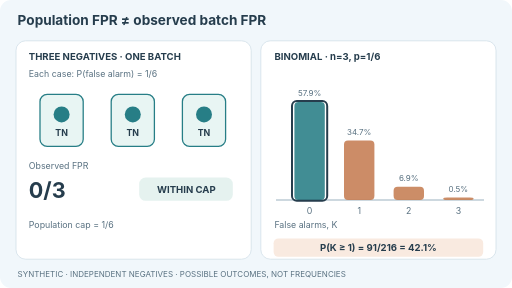
t = 0.00 s
t = 1.50 s: frame unchanged from t = 0.00 s, image omitted
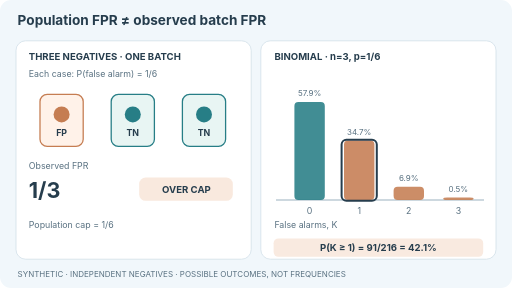
t = 3.00 s
t = 5.25 s: frame unchanged from t = 3.00 s, image omitted
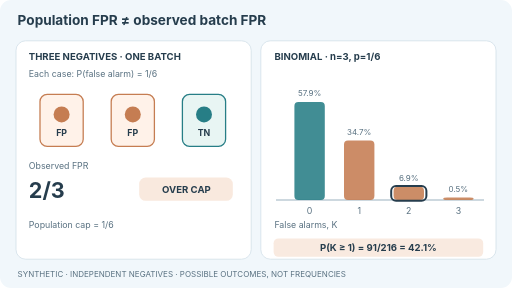
t = 6.75 s
t = 8.25 s: frame unchanged from t = 6.75 s, image omitted

The animated SVG that drew these frames (rendered in a browser with its animation timeline set to each time). Animation: 4 SMIL elements (animate=4); frames cover the first 8.25 s, repeats indefinitely.

<svg xmlns="http://www.w3.org/2000/svg" width="640" height="360" viewBox="0 0 640 360" role="img" aria-labelledby="title desc"><title id="title">Population FPR versus three-negative batch variability</title><desc id="desc">Three independent negative cases each have hypothetical false positive probability one sixth. Four possible false positive counts from zero to three yield observed false positive rates of zero, one third, two thirds, and one. A binomial bar chart shows probabilities 125, 75, 15 and one out of 216 respectively. Counts one, two and three exceed a population FPR cap of one sixth; their combined probability is 91 over 216, about 42.1 percent. The cycling outcomes illustrate possibilities, not their frequency, model measurements, or sequential accumulation.</desc><style>text{font-family:Inter,system-ui,Arial,sans-serif;fill:#263d4d}.head{font-size:17px;font-weight:700}.cap{font-size:12px;font-weight:700}.sub{font-size:11px;fill:#597181}.tiny{font-size:10px;fill:#597181}.moving{display:inline}.still{display:none}@media(prefers-reduced-motion:reduce){.moving{display:none!important}.still{display:inline!important}}</style><rect width="640" height="360" rx="14" fill="#f1f7fb"/><text x="22" y="31" class="head">Population FPR ≠ observed batch FPR</text><rect x="20" y="51" width="294" height="273" rx="12" fill="white" stroke="#d2e0e9"/><rect x="326" y="51" width="294" height="273" rx="12" fill="white" stroke="#d2e0e9"/><text x="36" y="75" class="cap">THREE NEGATIVES · ONE BATCH</text><text x="343" y="75" class="cap">BINOMIAL · n=3, p=1/6</text><text x="36" y="96" class="sub">Each case: P(false alarm) = 1/6</text><line x1="345" y1="250" x2="605" y2="250" stroke="#9bb2bf" stroke-width="1.5"/><rect x="368" y="127.4" width="38" height="122.6" rx="5" fill="#277e86" opacity=".88"/><text x="387" y="120.4" text-anchor="middle" class="tiny">57.9%</text><text x="387" y="267" text-anchor="middle" class="sub">0</text><rect x="430" y="175.7" width="38" height="74.3" rx="5" fill="#c57d52" opacity=".88"/><text x="449" y="168.7" text-anchor="middle" class="tiny">34.7%</text><text x="449" y="267" text-anchor="middle" class="sub">1</text><rect x="492" y="233.5" width="38" height="16.5" rx="5" fill="#c57d52" opacity=".88"/><text x="511" y="226.5" text-anchor="middle" class="tiny">6.9%</text><text x="511" y="267" text-anchor="middle" class="sub">2</text><rect x="554" y="247.0" width="38" height="3.0" rx="5" fill="#c57d52" opacity=".88"/><text x="573" y="240.0" text-anchor="middle" class="tiny">0.5%</text><text x="573" y="267" text-anchor="middle" class="sub">3</text><text x="343" y="285" class="sub">False alarms, K</text><rect x="342" y="298" width="262" height="23" rx="6" fill="#f9eae0"/><text x="473" y="314" font-size="12" font-weight="700" fill="#955329" text-anchor="middle">P(K ≥ 1) = 91/216 = 42.1%</text><g class="moving" opacity="1"><animate attributeName="opacity" calcMode="discrete" values="1;0;0;0;0" keyTimes="0;.25;.5;.75;1" dur="12s" repeatCount="indefinite"/><rect x="50" y="118" width="54" height="65" rx="9" fill="#e8f5f3" stroke="#277e86" stroke-width="1.6"/><circle cx="77" cy="143" r="10" fill="#277e86"/><text x="77" y="170" text-anchor="middle" font-size="11" font-weight="700" fill="#277e86">TN</text><rect x="139" y="118" width="54" height="65" rx="9" fill="#e8f5f3" stroke="#277e86" stroke-width="1.6"/><circle cx="166" cy="143" r="10" fill="#277e86"/><text x="166" y="170" text-anchor="middle" font-size="11" font-weight="700" fill="#277e86">TN</text><rect x="228" y="118" width="54" height="65" rx="9" fill="#e8f5f3" stroke="#277e86" stroke-width="1.6"/><circle cx="255" cy="143" r="10" fill="#277e86"/><text x="255" y="170" text-anchor="middle" font-size="11" font-weight="700" fill="#277e86">TN</text><text x="36" y="211" class="sub">Observed FPR</text><text x="36" y="247" font-size="27" font-weight="700">0/3</text><rect x="174" y="222" width="117" height="29" rx="8" fill="#e5f2ef"/><text x="233" y="241" font-size="12" font-weight="700" fill="#19767b" text-anchor="middle">WITHIN CAP</text><text x="36" y="285" class="sub">Population cap = 1/6</text><rect x="365" y="126.4" width="44" height="124.6" rx="6" fill="none" stroke="#263d4d" stroke-width="2.5"/></g><g class="moving" opacity="0"><animate attributeName="opacity" calcMode="discrete" values="0;1;0;0;0" keyTimes="0;.25;.5;.75;1" dur="12s" repeatCount="indefinite"/><rect x="50" y="118" width="54" height="65" rx="9" fill="#fff2e9" stroke="#c57d52" stroke-width="1.6"/><circle cx="77" cy="143" r="10" fill="#c57d52"/><text x="77" y="170" text-anchor="middle" font-size="11" font-weight="700" fill="#c57d52">FP</text><rect x="139" y="118" width="54" height="65" rx="9" fill="#e8f5f3" stroke="#277e86" stroke-width="1.6"/><circle cx="166" cy="143" r="10" fill="#277e86"/><text x="166" y="170" text-anchor="middle" font-size="11" font-weight="700" fill="#277e86">TN</text><rect x="228" y="118" width="54" height="65" rx="9" fill="#e8f5f3" stroke="#277e86" stroke-width="1.6"/><circle cx="255" cy="143" r="10" fill="#277e86"/><text x="255" y="170" text-anchor="middle" font-size="11" font-weight="700" fill="#277e86">TN</text><text x="36" y="211" class="sub">Observed FPR</text><text x="36" y="247" font-size="27" font-weight="700">1/3</text><rect x="174" y="222" width="117" height="29" rx="8" fill="#f9e9de"/><text x="233" y="241" font-size="12" font-weight="700" fill="#ad6335" text-anchor="middle">OVER CAP</text><text x="36" y="285" class="sub">Population cap = 1/6</text><rect x="427" y="174.7" width="44" height="76.3" rx="6" fill="none" stroke="#263d4d" stroke-width="2.5"/></g><g class="moving" opacity="0"><animate attributeName="opacity" calcMode="discrete" values="0;0;1;0;0" keyTimes="0;.25;.5;.75;1" dur="12s" repeatCount="indefinite"/><rect x="50" y="118" width="54" height="65" rx="9" fill="#fff2e9" stroke="#c57d52" stroke-width="1.6"/><circle cx="77" cy="143" r="10" fill="#c57d52"/><text x="77" y="170" text-anchor="middle" font-size="11" font-weight="700" fill="#c57d52">FP</text><rect x="139" y="118" width="54" height="65" rx="9" fill="#fff2e9" stroke="#c57d52" stroke-width="1.6"/><circle cx="166" cy="143" r="10" fill="#c57d52"/><text x="166" y="170" text-anchor="middle" font-size="11" font-weight="700" fill="#c57d52">FP</text><rect x="228" y="118" width="54" height="65" rx="9" fill="#e8f5f3" stroke="#277e86" stroke-width="1.6"/><circle cx="255" cy="143" r="10" fill="#277e86"/><text x="255" y="170" text-anchor="middle" font-size="11" font-weight="700" fill="#277e86">TN</text><text x="36" y="211" class="sub">Observed FPR</text><text x="36" y="247" font-size="27" font-weight="700">2/3</text><rect x="174" y="222" width="117" height="29" rx="8" fill="#f9e9de"/><text x="233" y="241" font-size="12" font-weight="700" fill="#ad6335" text-anchor="middle">OVER CAP</text><text x="36" y="285" class="sub">Population cap = 1/6</text><rect x="489" y="232.5" width="44" height="18.5" rx="6" fill="none" stroke="#263d4d" stroke-width="2.5"/></g><g class="moving" opacity="0"><animate attributeName="opacity" calcMode="discrete" values="0;0;0;1;1" keyTimes="0;.25;.5;.75;1" dur="12s" repeatCount="indefinite"/><rect x="50" y="118" width="54" height="65" rx="9" fill="#fff2e9" stroke="#c57d52" stroke-width="1.6"/><circle cx="77" cy="143" r="10" fill="#c57d52"/><text x="77" y="170" text-anchor="middle" font-size="11" font-weight="700" fill="#c57d52">FP</text><rect x="139" y="118" width="54" height="65" rx="9" fill="#fff2e9" stroke="#c57d52" stroke-width="1.6"/><circle cx="166" cy="143" r="10" fill="#c57d52"/><text x="166" y="170" text-anchor="middle" font-size="11" font-weight="700" fill="#c57d52">FP</text><rect x="228" y="118" width="54" height="65" rx="9" fill="#fff2e9" stroke="#c57d52" stroke-width="1.6"/><circle cx="255" cy="143" r="10" fill="#c57d52"/><text x="255" y="170" text-anchor="middle" font-size="11" font-weight="700" fill="#c57d52">FP</text><text x="36" y="211" class="sub">Observed FPR</text><text x="36" y="247" font-size="27" font-weight="700">3/3</text><rect x="174" y="222" width="117" height="29" rx="8" fill="#f9e9de"/><text x="233" y="241" font-size="12" font-weight="700" fill="#ad6335" text-anchor="middle">OVER CAP</text><text x="36" y="285" class="sub">Population cap = 1/6</text><rect x="551" y="246.0" width="44" height="5.0" rx="6" fill="none" stroke="#263d4d" stroke-width="2.5"/></g><g class="still"><rect x="50" y="118" width="54" height="65" rx="9" fill="#fff2e9" stroke="#c57d52" stroke-width="1.6"/><circle cx="77" cy="143" r="10" fill="#c57d52"/><text x="77" y="170" text-anchor="middle" font-size="11" font-weight="700" fill="#c57d52">FP</text><rect x="139" y="118" width="54" height="65" rx="9" fill="#e8f5f3" stroke="#277e86" stroke-width="1.6"/><circle cx="166" cy="143" r="10" fill="#277e86"/><text x="166" y="170" text-anchor="middle" font-size="11" font-weight="700" fill="#277e86">TN</text><rect x="228" y="118" width="54" height="65" rx="9" fill="#e8f5f3" stroke="#277e86" stroke-width="1.6"/><circle cx="255" cy="143" r="10" fill="#277e86"/><text x="255" y="170" text-anchor="middle" font-size="11" font-weight="700" fill="#277e86">TN</text><text x="36" y="211" class="sub">Observed FPR</text><text x="36" y="247" font-size="27" font-weight="700">1/3</text><rect x="174" y="222" width="117" height="29" rx="8" fill="#f9e9de"/><text x="233" y="241" font-size="12" font-weight="700" fill="#ad6335" text-anchor="middle">OVER CAP</text><text x="36" y="285" class="sub">Population cap = 1/6</text><rect x="427" y="174.7" width="44" height="76.3" rx="6" fill="none" stroke="#263d4d" stroke-width="2.5"/></g><text x="22" y="346" class="tiny">SYNTHETIC · INDEPENDENT NEGATIVES · POSSIBLE OUTCOMES, NOT FREQUENCIES</text></svg>
